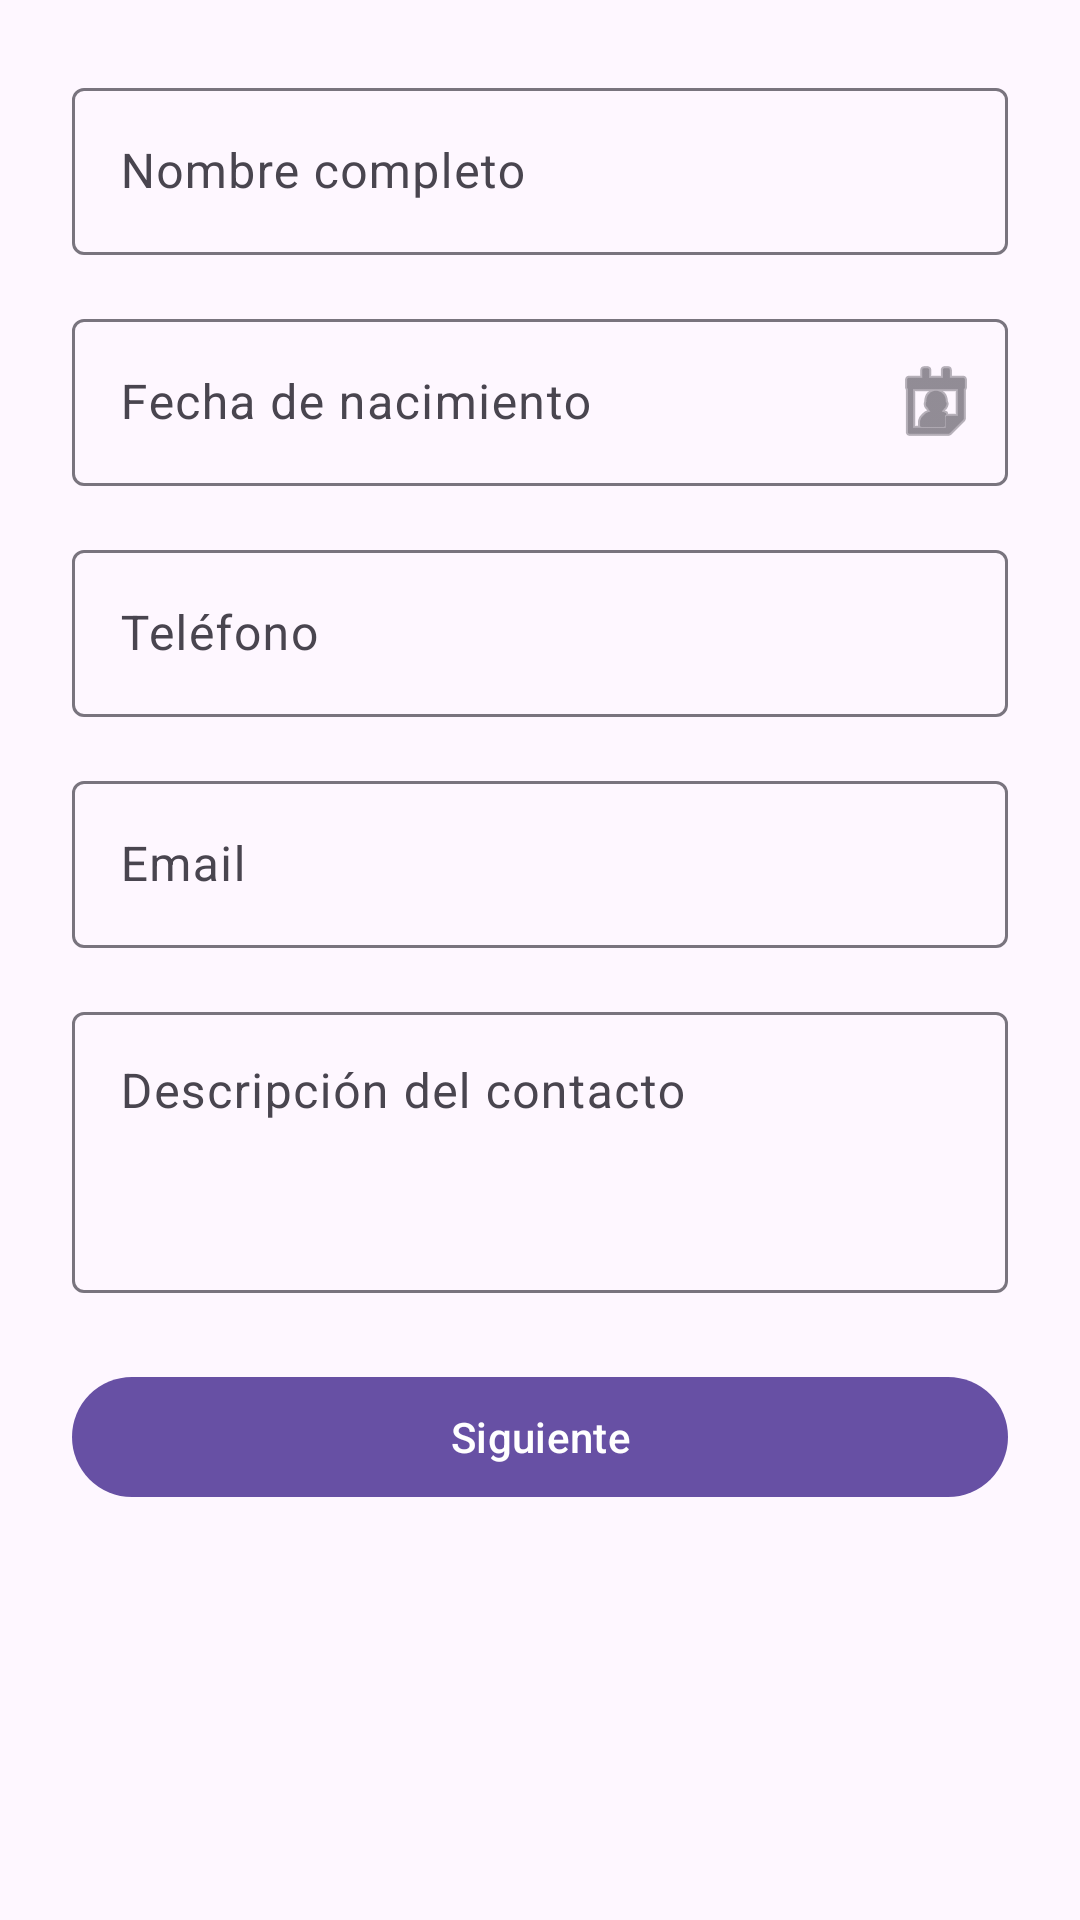

Write the Android layout XML for this screen, with the resource values it uses.
<!-- AndroidManifest.xml: application theme Theme.Actividad_2_contactos -->
<!-- res/layout/activity_main.xml -->
<?xml version="1.0" encoding="utf-8"?>
<ScrollView xmlns:android="http://schemas.android.com/apk/res/android"
    xmlns:app="http://schemas.android.com/apk/res-auto"
    android:id="@+id/main"
    android:layout_width="match_parent"
    android:layout_height="match_parent"
    android:fillViewport="true"
    android:fitsSystemWindows="true">

    <LinearLayout
        android:layout_width="match_parent"
        android:layout_height="wrap_content"
        android:orientation="vertical"
        android:padding="24dp">

        <com.google.android.material.textfield.TextInputLayout
            android:id="@+id/tilNombre"
            style="@style/Widget.Material3.TextInputLayout.OutlinedBox"
            android:layout_width="match_parent"
            android:layout_height="wrap_content"
            android:hint="@string/hint_nombre">

            <com.google.android.material.textfield.TextInputEditText
                android:id="@+id/etNombre"
                android:layout_width="match_parent"
                android:layout_height="wrap_content"
                android:inputType="textPersonName|textCapWords" />
        </com.google.android.material.textfield.TextInputLayout>

        <com.google.android.material.textfield.TextInputLayout
            android:id="@+id/tilFecha"
            style="@style/Widget.Material3.TextInputLayout.OutlinedBox"
            android:layout_width="match_parent"
            android:layout_height="wrap_content"
            android:layout_marginTop="16dp"
            android:hint="@string/hint_fecha"
            app:endIconDrawable="@android:drawable/ic_menu_my_calendar"
            app:endIconMode="custom">

            <com.google.android.material.textfield.TextInputEditText
                android:id="@+id/etFecha"
                android:layout_width="match_parent"
                android:layout_height="wrap_content"
                android:clickable="true"
                android:focusable="false"
                android:inputType="none" />
        </com.google.android.material.textfield.TextInputLayout>

        <com.google.android.material.textfield.TextInputLayout
            android:id="@+id/tilTelefono"
            style="@style/Widget.Material3.TextInputLayout.OutlinedBox"
            android:layout_width="match_parent"
            android:layout_height="wrap_content"
            android:layout_marginTop="16dp"
            android:hint="@string/hint_telefono">

            <com.google.android.material.textfield.TextInputEditText
                android:id="@+id/etTelefono"
                android:layout_width="match_parent"
                android:layout_height="wrap_content"
                android:inputType="phone" />
        </com.google.android.material.textfield.TextInputLayout>

        <com.google.android.material.textfield.TextInputLayout
            android:id="@+id/tilEmail"
            style="@style/Widget.Material3.TextInputLayout.OutlinedBox"
            android:layout_width="match_parent"
            android:layout_height="wrap_content"
            android:layout_marginTop="16dp"
            android:hint="@string/hint_email">

            <com.google.android.material.textfield.TextInputEditText
                android:id="@+id/etEmail"
                android:layout_width="match_parent"
                android:layout_height="wrap_content"
                android:inputType="textEmailAddress" />
        </com.google.android.material.textfield.TextInputLayout>

        <com.google.android.material.textfield.TextInputLayout
            android:id="@+id/tilDescripcion"
            style="@style/Widget.Material3.TextInputLayout.OutlinedBox"
            android:layout_width="match_parent"
            android:layout_height="wrap_content"
            android:layout_marginTop="16dp"
            android:hint="@string/hint_descripcion">

            <com.google.android.material.textfield.TextInputEditText
                android:id="@+id/etDescripcion"
                android:layout_width="match_parent"
                android:layout_height="wrap_content"
                android:gravity="top"
                android:inputType="textMultiLine|textCapSentences"
                android:minLines="3" />
        </com.google.android.material.textfield.TextInputLayout>

        <com.google.android.material.button.MaterialButton
            android:id="@+id/btnSiguiente"
            android:layout_width="match_parent"
            android:layout_height="wrap_content"
            android:layout_marginTop="24dp"
            android:text="@string/btn_siguiente" />
    </LinearLayout>
</ScrollView>
<!-- resources referenced by this layout -->
<resources>
  <string name="btn_siguiente">Siguiente</string>
  <string name="hint_descripcion">Descripción del contacto</string>
  <string name="hint_email">Email</string>
  <string name="hint_fecha">Fecha de nacimiento</string>
  <string name="hint_nombre">Nombre completo</string>
  <string name="hint_telefono">Teléfono</string>
  <style name="Theme.Actividad_2_contactos" parent="Base.Theme.Actividad_2_contactos" />
  <style name="Base.Theme.Actividad_2_contactos" parent="Theme.Material3.Light">
          
          
      </style>
</resources>
